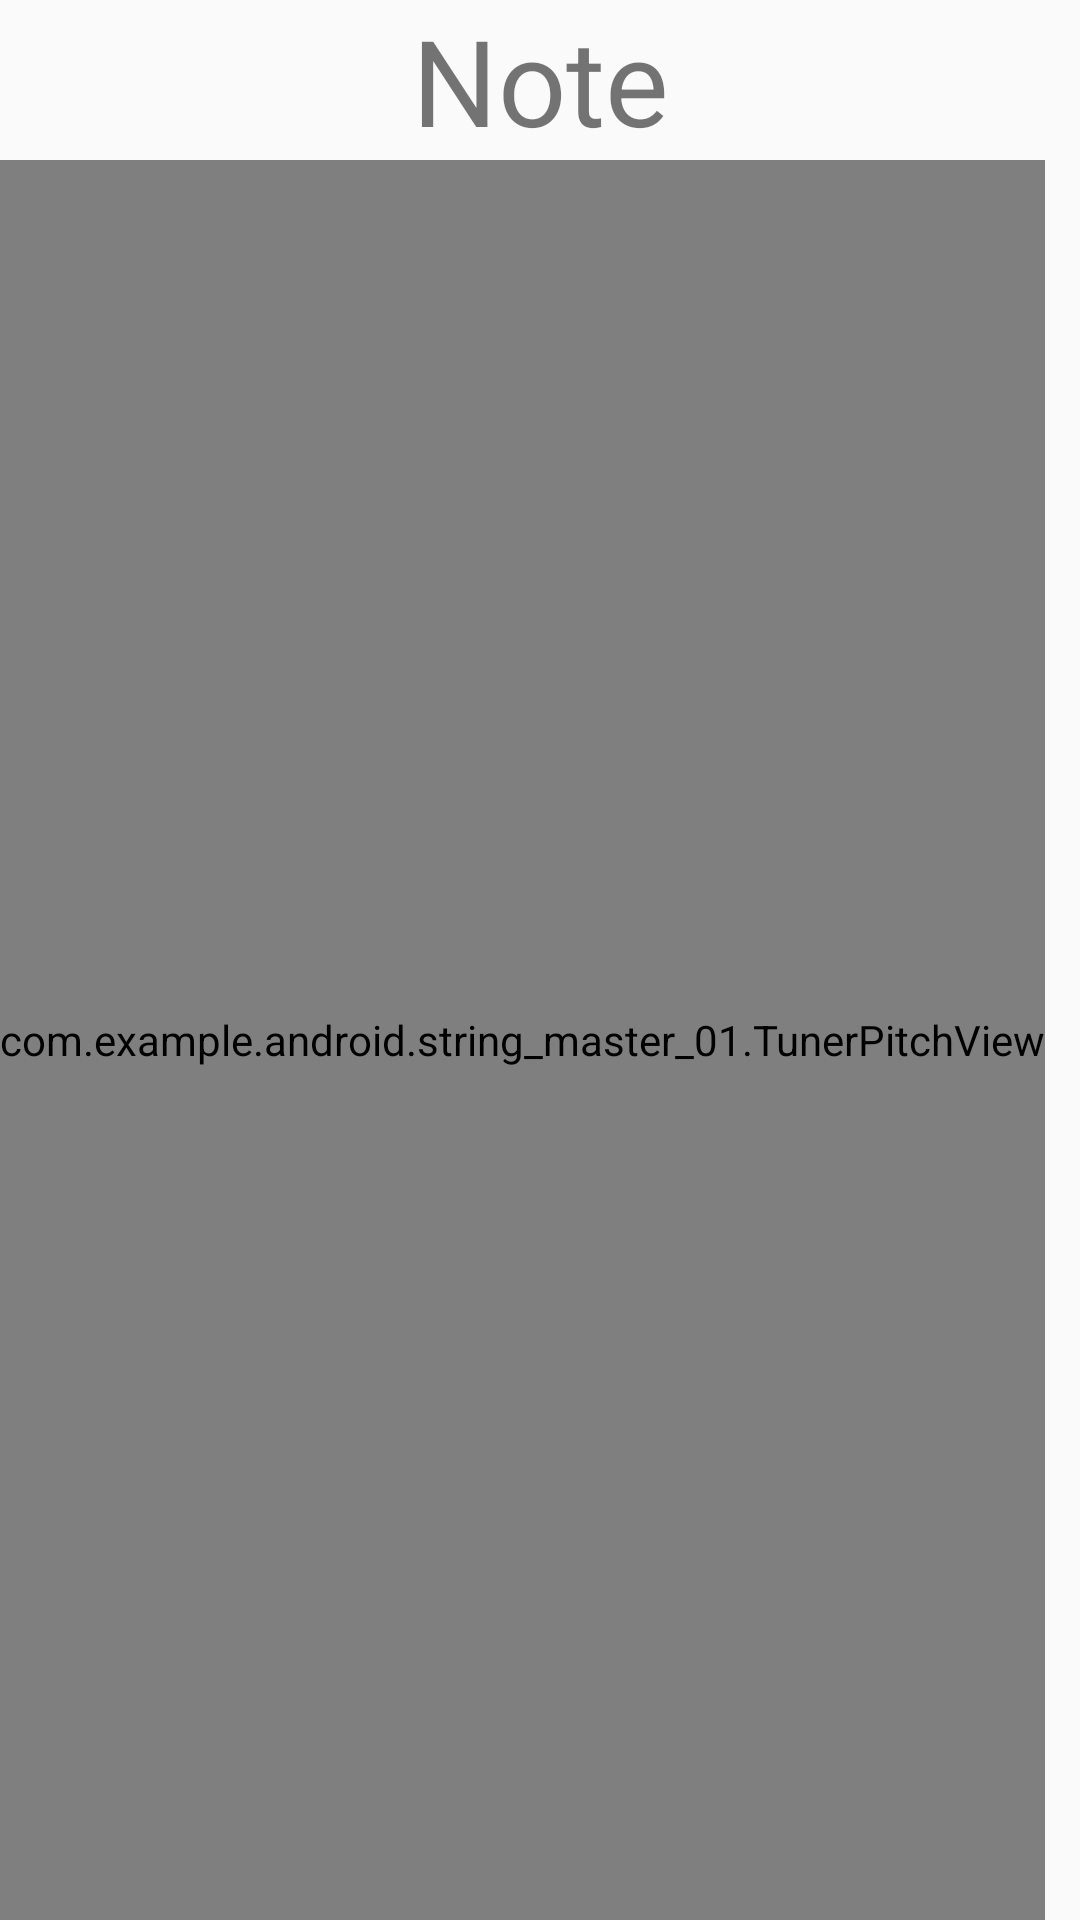

Layout XML and referenced resources for this Android screen:
<!-- AndroidManifest.xml: application theme string_master_light -->
<!-- res/layout/tuner_layout.xml -->
<?xml version="1.0" encoding="utf-8"?>
<android.support.constraint.ConstraintLayout xmlns:android="http://schemas.android.com/apk/res/android"
    xmlns:app="http://schemas.android.com/apk/res-auto"
    xmlns:tools="http://schemas.android.com/tools"
    android:id="@+id/Tuner_fragment"
    android:layout_width="match_parent"
    android:layout_height="match_parent">

    <TextView
        android:id="@+id/detected_note"
        android:layout_width="0dp"
        android:layout_height="wrap_content"
        android:gravity="center"
        android:text="Note"
        android:textSize="40sp"
        app:layout_constraintBottom_toTopOf="@+id/pitch_view"
        app:layout_constraintEnd_toEndOf="parent"
        app:layout_constraintStart_toStartOf="parent"
        app:layout_constraintTop_toTopOf="parent" />

    <com.example.android.string_master_01.TunerPitchView
        android:id="@+id/pitch_view"
        android:layout_width="wrap_content"
        android:layout_height="0dp"
        android:gravity="center"
        app:layout_constraintBottom_toBottomOf="parent"
        app:layout_constraintStart_toStartOf="@+id/detected_note"
        app:layout_constraintTop_toBottomOf="@+id/detected_note" />
</android.support.constraint.ConstraintLayout>
<!-- resources referenced by this layout -->
<resources>
  <style name="string_master_light" parent="Theme.AppCompat.Light.NoActionBar">
          <item name="preferenceTheme">@style/PreferenceThemeOverlay</item>
          <item name="android:listDivider">@null</item>
      </style>
</resources>
